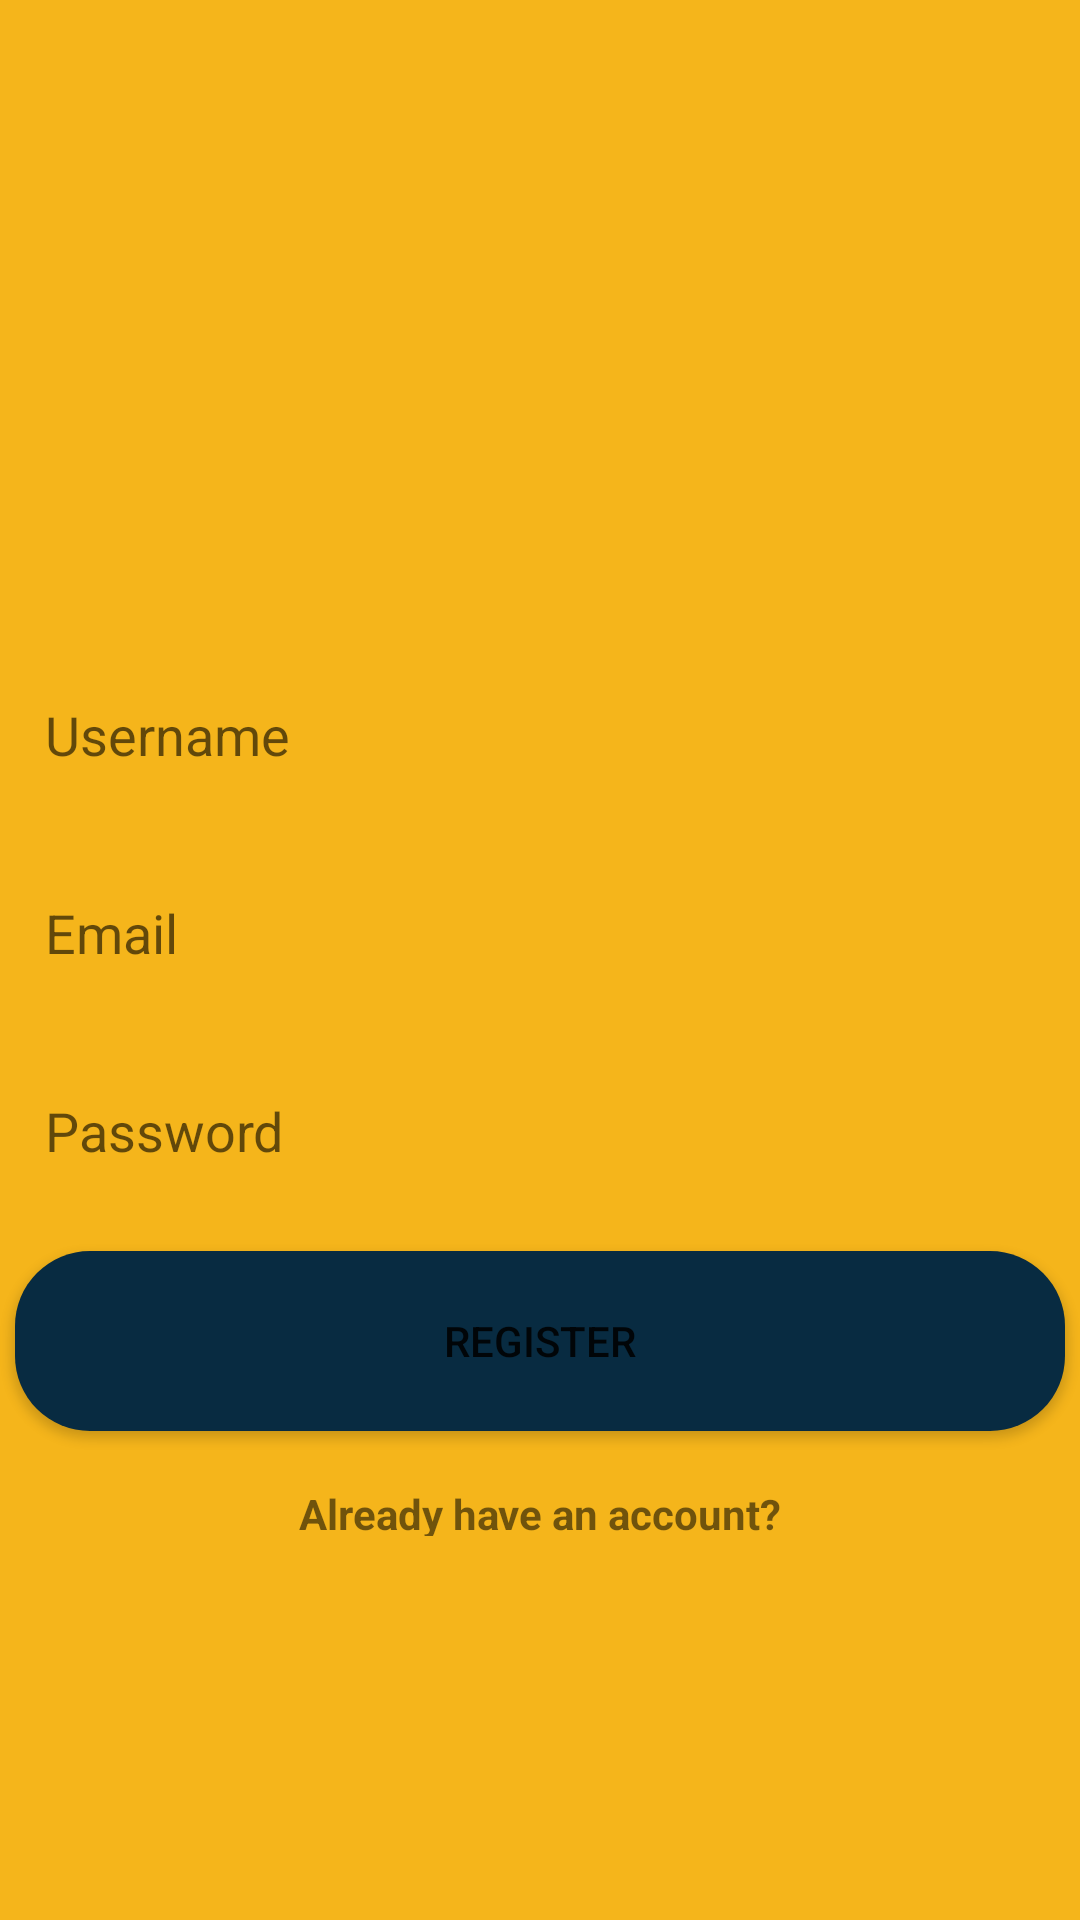

Write the Android layout XML for this screen, with the resource values it uses.
<!-- AndroidManifest.xml: application theme Theme.MessengerKotlin -->
<!-- res/layout/activity_register.xml -->
<?xml version="1.0" encoding="utf-8"?>
<androidx.constraintlayout.widget.ConstraintLayout xmlns:android="http://schemas.android.com/apk/res/android"
    xmlns:app="http://schemas.android.com/apk/res-auto"
    xmlns:tools="http://schemas.android.com/tools"
    android:layout_width="match_parent"
    android:layout_height="match_parent"
    android:background="#F5B51B"
    tools:context=".RegisterActivity" >

    <EditText
        android:id="@+id/editTextUserName"
        android:layout_width="350dp"
        android:layout_height="50dp"
        android:layout_marginTop="220dp"
        android:background="@drawable/round_edges"
        android:ems="10"
        android:hint="Username"
        android:inputType="textPersonName"
        android:paddingLeft="10dp"
        app:layout_constraintEnd_toEndOf="parent"
        app:layout_constraintHorizontal_bias="0.508"
        app:layout_constraintStart_toStartOf="parent"
        app:layout_constraintTop_toTopOf="parent" />

    <EditText
        android:id="@+id/editTextEmail"
        android:layout_width="350dp"
        android:layout_height="50dp"
        android:layout_marginTop="16dp"
        android:background="@drawable/round_edges"
        android:ems="10"
        android:hint="Email"
        android:inputType="textEmailAddress"
        android:paddingLeft="10dp"
        app:layout_constraintEnd_toEndOf="@+id/editTextUserName"
        app:layout_constraintHorizontal_bias="0.0"
        app:layout_constraintStart_toStartOf="@+id/editTextUserName"
        app:layout_constraintTop_toBottomOf="@+id/editTextUserName" />

    <EditText
        android:id="@+id/editTextPassword"
        android:layout_width="350dp"
        android:layout_height="50dp"
        android:layout_marginTop="16dp"
        android:background="@drawable/round_edges"
        android:ems="10"
        android:hint="Password"
        android:inputType="textPassword"
        android:paddingLeft="10dp"
        app:layout_constraintEnd_toEndOf="@+id/editTextEmail"
        app:layout_constraintHorizontal_bias="0.0"
        app:layout_constraintStart_toStartOf="@+id/editTextEmail"
        app:layout_constraintTop_toBottomOf="@+id/editTextEmail" />

    <Button
        android:id="@+id/register"
        android:layout_width="350dp"
        android:layout_height="60dp"
        android:layout_marginTop="15dp"
        android:text="Register"
        android:background="@drawable/round_edges_button"
        app:backgroundTint="#082B41"
        app:layout_constraintEnd_toEndOf="@+id/editTextPassword"
        app:layout_constraintStart_toStartOf="@+id/editTextPassword"
        app:layout_constraintTop_toBottomOf="@+id/editTextPassword" />

    <TextView
        android:id="@+id/accountExist"
        android:layout_width="188dp"
        android:layout_height="17dp"
        android:layout_marginTop="18dp"
        android:text="Already have an account?"
        android:textAlignment="center"
        android:textStyle="bold"
        app:layout_constraintEnd_toEndOf="@+id/register"
        app:layout_constraintStart_toStartOf="@+id/register"
        app:layout_constraintTop_toBottomOf="@+id/register" />


</androidx.constraintlayout.widget.ConstraintLayout>
<!-- resources referenced by this layout -->
<resources>
  <!-- drawable round_edges_button (drawable) -->
  <?xml version="1.0" encoding="utf-8"?>
  <shape xmlns:tools="http://schemas.android.com/tools" xmlns:android="http://schemas.android.com/apk/res/android">
      <corners android:radius="25dp"/>
      <solid android:color ="#082B41"/>
  </shape>
  <style name="Theme.MessengerKotlin" parent="Theme.MaterialComponents.DayNight.DarkActionBar">
          
          <item name="colorPrimary">@color/purple_500</item>
          <item name="colorPrimaryVariant">@color/purple_700</item>
          <item name="colorOnPrimary">@color/white</item>
          
          <item name="colorSecondary">@color/teal_200</item>
          <item name="colorSecondaryVariant">@color/teal_700</item>
          <item name="colorOnSecondary">@color/black</item>
          
          <item name="android:statusBarColor" tools:targetApi="l">?attr/colorPrimaryVariant</item>
          
      </style>
  <!-- not gathered from this repository: default colours our renderer supplied (Android Studio template values) -->
  <color name="purple_500">#FF6200EE</color>
  <color name="purple_700">#FF3700B3</color>
  <color name="teal_200">#FF03DAC5</color>
  <color name="teal_700">#FF018786</color>
  <color name="black">#FF000000</color>
  <color name="white">#FFFFFFFF</color>
</resources>
